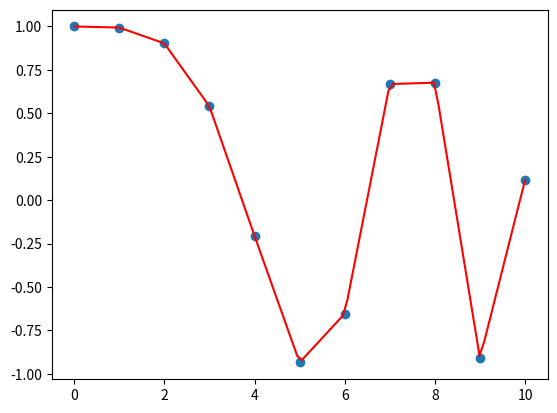

Python code for this plot:
import numpy as np
import matplotlib.pyplot as plt
from scipy.interpolate import interp1d

x = np.linspace(0, 10, 11) # x values of points for which we will plot the interpolant
y = np.cos(-x**2/9.0)

f = interp1d(x, y)

xx = np.linspace(0, 10, 100)
yy = f(xx) #interpolant

plt.plot(x, y, 'o', xx, yy, '-r')
plt.show()




